The GitHub repository sanafathima-00/AI-Based-Early-Detection-of-Alzheimer-s-from-Patient-Speech contains a labelled image folder "dataset_spectrograms" with 2 categories: cognitively impaired, normal. Examples follow, each with its label.

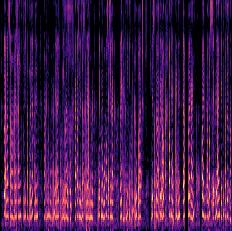
Label: cognitively impaired

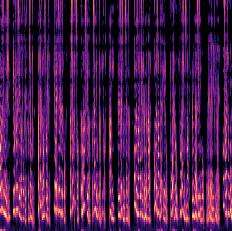
Label: normal

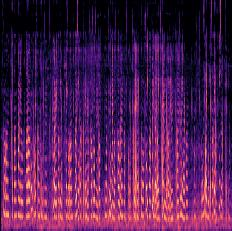
Label: cognitively impaired

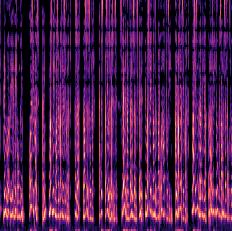
Label: normal

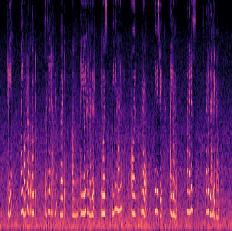
Label: cognitively impaired

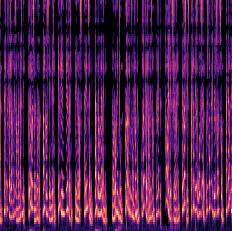
Label: normal
